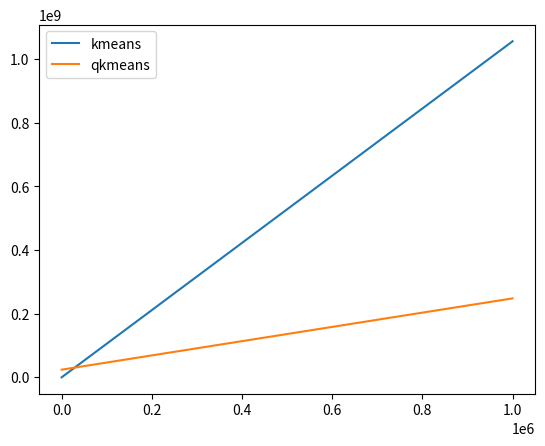

This figure's Python source:
import numpy as np
import matplotlib.pyplot as plt

def kmeans_complexity(N, K, D):
    return N * K * D +  N * D

def qkmeans_complexity(N, K, D):
    A = min(K, D)
    B = max(K, D)
    return N * (A * np.log2(A) + B) + np.log2(B) * ((A * np.log2(B) + B + A*B*np.log2(B) + A**2 * np.log(A) + A**2 * np.log2(B)) + A * B + A *B) * 300 + N * D + K * D


def main():
    Ns = np.linspace(0, 1e6, num=int(1e2))
    K = 32
    D = 32
    kmeans = np.array(list(map(lambda x: kmeans_complexity(x, K, D), Ns)))
    qkmeans = np.array(list(map(lambda x: qkmeans_complexity(x, K, D), Ns)))
    plt.plot(Ns, kmeans, label="kmeans")
    plt.plot(Ns, qkmeans, label="qkmeans")
    plt.legend()
    plt.show()



if __name__ == "__main__":
    main()